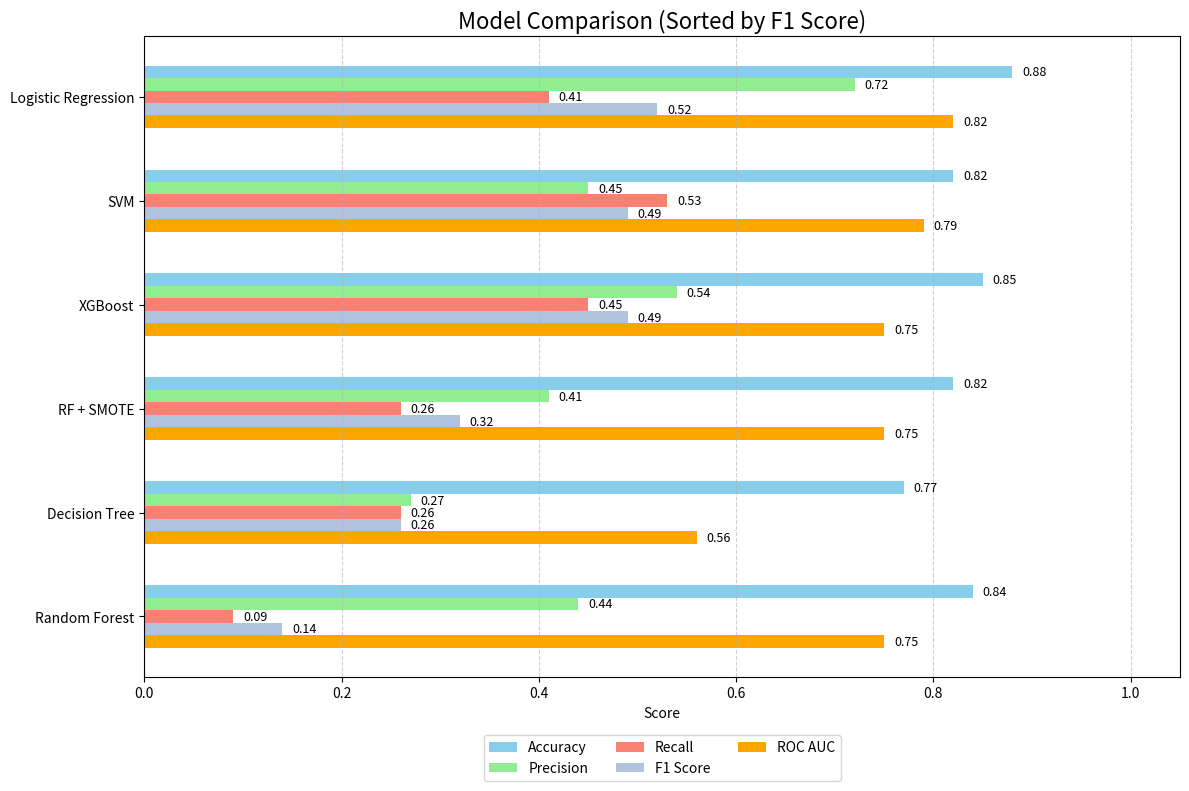

Generate this figure with matplotlib:
import matplotlib.pyplot as plt
import numpy as np

# Model names and their respective scores
models = ['Logistic Regression', 'Decision Tree', 'SVM', 'Random Forest', 'RF + SMOTE', 'XGBoost']
accuracy =  [0.88, 0.77, 0.82, 0.84, 0.82, 0.85]
precision = [0.72, 0.27, 0.45, 0.44, 0.41, 0.54]
recall =    [0.41, 0.26, 0.53, 0.09, 0.26, 0.45]
f1_score =  [0.52, 0.26, 0.49, 0.14, 0.32, 0.49]
roc_auc =   [0.82, 0.56, 0.79, 0.75, 0.75, 0.75]

# Zip and sort by F1 Score
data = list(zip(models, accuracy, precision, recall, f1_score, roc_auc))
sorted_data = sorted(data, key=lambda x: x[4], reverse=True)

# Unzip sorted results
models_sorted, accuracy, precision, recall, f1_score, roc_auc = zip(*sorted_data)
metrics = [accuracy, precision, recall, f1_score, roc_auc]
metric_labels = ['Accuracy', 'Precision', 'Recall', 'F1 Score', 'ROC AUC']
colors = ['skyblue', 'lightgreen', 'salmon', 'lightsteelblue', 'orange']

# Plot setup
fig, ax = plt.subplots(figsize=(12, 8))
bar_height = 0.12
y = np.arange(len(models_sorted))

# Plot and annotate
for i, (metric, color) in enumerate(zip(metrics, colors)):
    bars = ax.barh(y + i * bar_height, metric, bar_height, label=metric_labels[i], color=color)
    for bar in bars:
        width = bar.get_width()
        ax.text(width + 0.01, bar.get_y() + bar.get_height()/2,
                f'{width:.2f}', va='center', fontsize=9)

# Aesthetics
ax.set_yticks(y + 2 * bar_height)
ax.set_yticklabels(models_sorted)
ax.set_xlabel('Score')
ax.set_xlim(0, 1.05)
ax.set_title('Model Comparison (Sorted by F1 Score)', fontsize=16)
ax.invert_yaxis()
ax.grid(True, axis='x', linestyle='--', alpha=0.6)
ax.legend(loc='upper center', bbox_to_anchor=(0.5, -0.08), ncol=3, fontsize=10)

plt.tight_layout()
plt.show()

